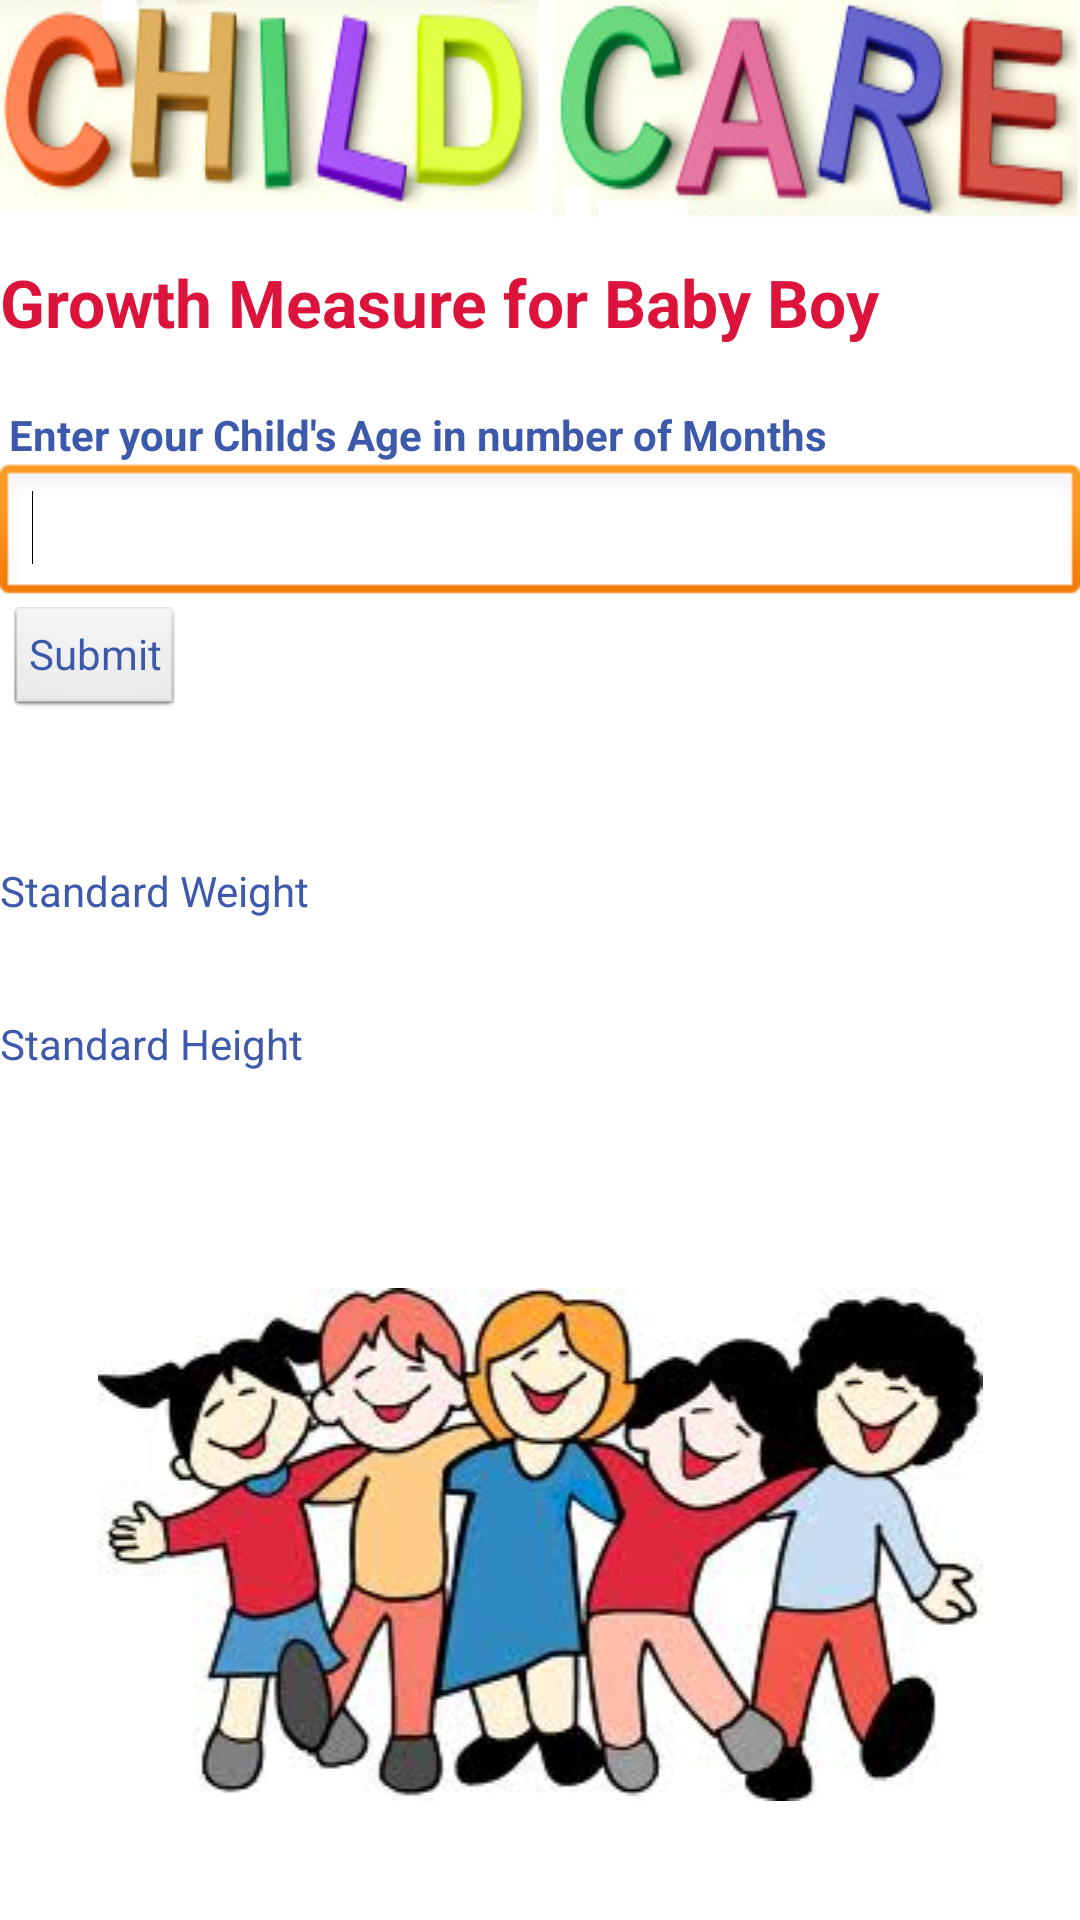

Reconstruct the res/layout file that produces this screen, plus the resources it refers to.
<!-- AndroidManifest.xml: application theme AppTheme -->
<!-- res/layout/growth_boy.xml -->
<?xml version="1.0" encoding="utf-8"?>

<ScrollView xmlns:android="http://schemas.android.com/apk/res/android"
    android:layout_width="fill_parent"
    android:layout_height="fill_parent"
    android:fillViewport="true" >

<LinearLayout 
    android:layout_width="match_parent"
    android:layout_height="match_parent"
    android:orientation="vertical" >

    <LinearLayout
        android:id="@+id/linearLayout1"
        android:layout_width="match_parent"
        android:layout_height="wrap_content"
        android:background="@drawable/logo"
        android:orientation="vertical" >
    </LinearLayout>

    <TextView
        android:id="@+id/textView1"
        android:layout_width="match_parent"
        android:layout_height="wrap_content"
        android:text="Growth Measure for Baby Boy"
        android:textAppearance="?android:attr/textAppearanceLarge" 
        android:textColor="@color/pink"
        android:textStyle="bold"
        android:layout_marginTop="10dp"
        />

    <TextView
        android:id="@+id/textView2"
        android:layout_width="wrap_content"
        android:layout_height="wrap_content"
        android:text="Enter your Child's Age in number of Months"
        android:textColor="@color/blue"
        android:textStyle="bold"
        android:layout_marginTop="20dp"
        android:layout_marginLeft="3dp"
         />

    <EditText
        android:id="@+id/editText1"
        android:layout_width="match_parent"
        android:layout_height="wrap_content"
        android:ems="10"
        android:inputType="number"
        
        
         >

        <requestFocus />
    </EditText>

    <Button
        android:id="@+id/button1"
        style="?android:attr/buttonStyleSmall"
        android:layout_width="wrap_content"
        android:layout_height="wrap_content"
        android:text="Submit"
        android:textColor="@color/blue"
        android:layout_marginLeft="3dp" />
    
    <TextView
        android:id="@+id/textHeading"
        android:layout_width="match_parent"
        android:layout_height="wrap_content"
     
        
        android:textStyle="bold"
        android:layout_marginTop="20dp"
        
         />

    <TextView
        android:id="@+id/textWeight1"
        android:layout_width="match_parent"
        android:layout_height="wrap_content"
     
        android:text="Standard Weight"
        android:textColor="@color/blue"
        android:layout_marginTop="10dp"
        
         />

    <TextView
        android:id="@+id/textWeight"
        android:layout_width="match_parent"
        android:layout_height="wrap_content"
        
        android:layout_marginTop="3dp"
        
         />
<TextView
        android:id="@+id/textWeight1"
        android:layout_width="match_parent"
        android:layout_height="wrap_content"
     
        android:text="Standard Height"
        android:textColor="@color/blue"
        android:layout_marginTop="10dp"
        
         />
<TextView
        android:id="@+id/textHeight"
        android:layout_width="match_parent"
        android:layout_height="wrap_content"
        
        android:layout_marginTop="3dp"
        
         />

<ImageView
    android:id="@+id/imageView1"
    android:layout_width="match_parent"
    android:layout_height="wrap_content"
    android:src="@drawable/grp2" 
    android:layout_marginTop="50dp"
    />

</LinearLayout>

</ScrollView>
<!-- resources referenced by this layout -->
<resources>
  <color name="blue">#3D59AB</color>
  <color name="pink">#DC143C</color>
  <!-- drawable grp2: jpg bitmap (drawable, 14149 bytes) -->
  <!-- drawable logo: png bitmap (drawable, 70469 bytes) -->
  <style name="AppTheme" parent="android:Theme.Light" />
</resources>
